6-way image classification set "exercise_quality_v1" from GitHub (ody09/GymProject); label vocabulary: bicep curl bad form, bicep curl good form, push-up bad form, push-up good form, squat bad form, squat good form.

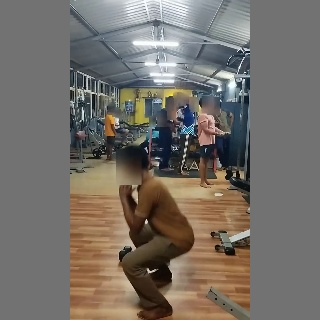
Label: squat good form

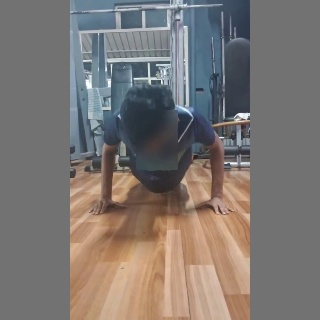
Label: push-up good form

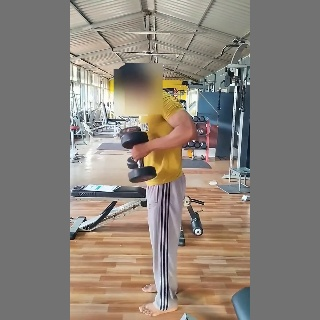
Label: bicep curl bad form

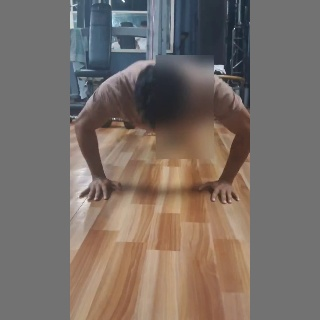
Label: push-up bad form

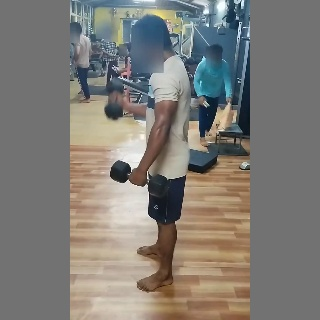
Label: bicep curl good form

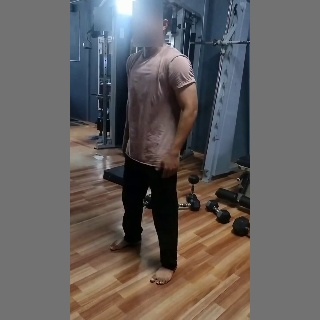
Label: squat bad form
